10-way image classification set "mushroom_classification.v1-1.folder" from GitHub (stvvx/SnapShroom_Machine-Learning-Mushroom-Identification-System); label vocabulary: button mushroom, death cap, enoki mushroom, false morel, funeral bell mushroom, jack o lantern mushroom, oyster mushroom, red cage mushroom, shiitake mushroom, wood ear mushroom.

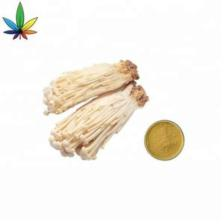
Label: enoki mushroom

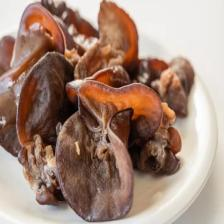
Label: wood ear mushroom

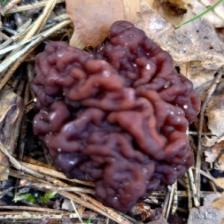
Label: false morel

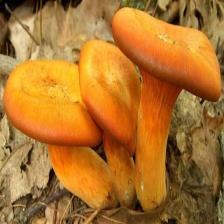
Label: jack o lantern mushroom

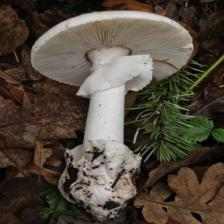
Label: death cap

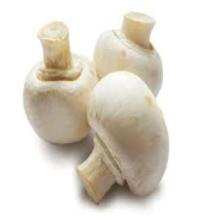
Label: button mushroom
